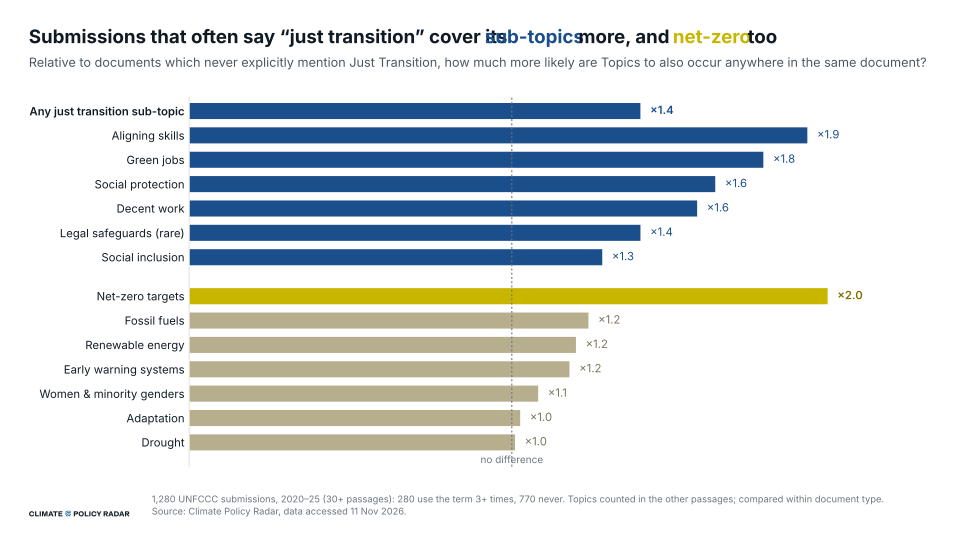

The table this chart was drawn from, first rows:
topic, column, group, ratio, ratio_without_type_adjustment, mean_share_never, mean_share_often, docs_never, docs_often
Any just transition sub-topic, child_any, jt, 1.399, 1.719, 0.02513, 0.04321, 770, 280
Aligning skills, child_skills, jt, 1.916, 2.733, 0.001516, 0.004142, 770, 280
Green jobs, child_greenjobs, jt, 1.78, 2.277, 0.001891, 0.004306, 770, 280
Social protection, child_socprot, jt, 1.631, 2.194, 0.005729, 0.01257, 770, 280
Decent work, child_decent, jt, 1.574, 2.12, 0.004075, 0.008639, 770, 280
Legal safeguards (rare), child_legal, jt, 1.399, 1.126, 0.001086, 0.001222, 770, 280
Social inclusion, child_inclusion, jt, 1.28, 1.427, 0.01298, 0.01853, 770, 280
Net-zero targets, ctl_netzero, other, 1.979, 2.963, 0.009759, 0.02892, 770, 280
Fossil fuels, ctl_fossil, other, 1.237, 1.33, 0.06445, 0.08572, 770, 280
Renewable energy, ctl_renew, other, 1.199, 1.392, 0.07333, 0.1021, 770, 280
Early warning systems, ctl_ews, other, 1.179, 1.403, 0.009049, 0.0127, 770, 280
Women & minority genders, ctl_women, other, 1.082, 1.2, 0.03985, 0.04783, 770, 280
Adaptation, ctl_adapt, other, 1.026, 0.9973, 0.2924, 0.2916, 770, 280
Drought, ctl_drought, other, 1.01, 0.8303, 0.02847, 0.02364, 770, 280
